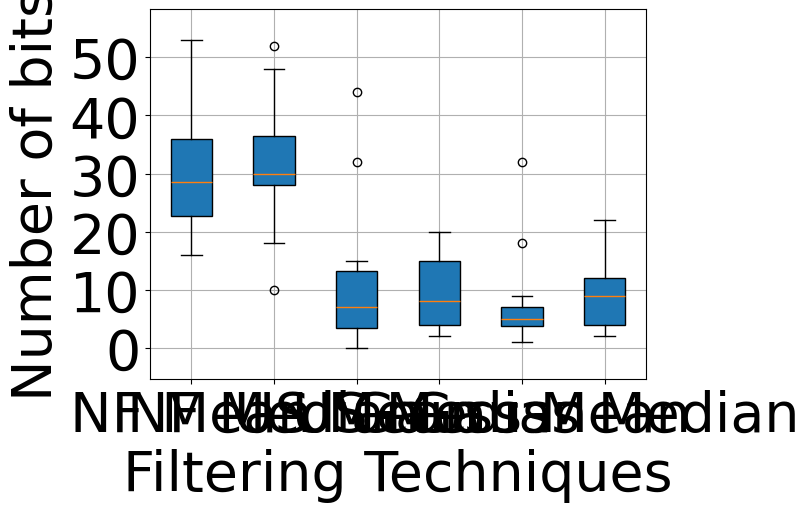

This chart was generated by the following Python code:
import matplotlib.pyplot as plt
import numpy as np
from matplotlib import font_manager

# Sample data
#x = ['RSSI Mean', 'RSSI Median', 'CFO Mean', 'CFO Median', 'QE']
x= ['NF Mean', 'NF Median', 'US Mean', 'US Median', 'Gauss Mean', 'Gauss Median']
#y1 = [165, 174, 154]
#y2= [1024, 1024, 1024]
'''y00med=[279, 208, 260, 430, 480, 315, 503, 510, 431, 230, 325, 317, 265, 240, 281, 231]
y00men=[276, 202, 261, 337, 325, 273, 367, 329, 300, 202, 293, 285, 242, 250, 243, 198]
y1=[86, 76, 137, 85, 117, 92, 102, 127, 111, 93, 85, 50, 82, 91, 79, 89]
y2=[62, 80, 118, 98, 110, 84, 112, 142, 102, 92, 96, 52, 76, 74, 90, 94]
y3= [91, 103, 88, 93, 118, 93, 104, 104, 86, 94, 96, 93, 107, 80, 83, 93]'''
#Quantization 8
#y1=[3325, 1843, 1578, 2109, 3496, 3460, 3666, 1857, 2697, 3764, 3022, 3027, 1818, 3751, 2590, 2044]
#y2=[1644, 1430, 2604, 1852, 1592, 1881, 2151, 2754, 2316, 1536, 1743, 1470, 1810, 1960, 2299, 1803]
#y3=[1572, 1433, 2098, 1767, 1892, 1711, 2068, 2516, 2346, 1686, 2303, 1442, 1897, 2156, 2186, 1798]

#Quantization 2
'''y1=[124, 45, 50, 49, 160, 187, 396, 23, 174, 444, 159, 212, 55, 376, 97, 56]
y2=[7, 15, 52, 25, 45, 29, 22, 67, 61, 29, 17, 13, 10, 19, 34, 11]
y3=[17, 22, 24, 16, 31, 9, 39, 42, 50, 34, 27, 13, 14, 36, 45, 13]'''


#Quantization 1
y1_mean=[23, 20, 32, 29, 53, 28, 45, 39, 35, 24, 26, 16, 30, 22, 19, 49]
y1_median=[28, 26, 28, 34, 48, 30, 46, 38, 52, 30, 28, 10, 36, 28, 18, 36]
y2_mean=[14, 2, 6, 15, 44, 7, 13, 7, 32, 8, 2, 1, 7, 0, 4, 9]
y3_mean=[7, 3, 4, 18, 32, 5, 7, 4, 7, 5, 3, 1, 4, 1, 6, 9]
y2_median=[12, 4, 10, 18, 20, 6, 14, 6, 14, 18, 2, 2, 6, 4, 4, 18]
y3_median=[22, 2, 12, 18, 12, 10, 4, 6, 12, 12, 4, 2, 8, 6, 4, 12]

yn=[1024]

# Set the style
plt.grid()

# Set the width of the bars
bar_width = 0.2

# Generate array for x-axis positions of the bars
x_pos = np.arange(len(x)+1)
fontsz=40

# Create a bar plot
#plt.bar(x_pos, y1, width=bar_width, label='Bit errors', color='skyblue')
#plt.bar(x_pos + bar_width, y2, width=bar_width, label='Nr. of generated bits', color='lightgreen')

# Create a box plot
colors = ['red', 'green', 'blue']
#data = [y00med, y00men, y1, y2, y3]
#data=[y1, y2, y3]
data=[y1_mean, y1_median, y2_mean, y2_median, y3_mean, y3_median]
plt.boxplot(data, labels=x, patch_artist=True)

# Add labels and title
plt.xlabel('Filtering Techniques', fontsize=fontsz, fontname='Times New Roman')
plt.ylabel('Number of bits', fontsize=fontsz, fontname='Times New Roman')
#plt.title('Bit discrepencies for various CR generation techniques', fontsize=fontsz, fontname='Times New Roman')

# Customize tick parameters
#plt.xticks(x_pos + bar_width, x, fontname='Times New Roman', fontsize=fontsz)
plt.xticks(x_pos[1:], x, fontname='Times New Roman', fontsize=fontsz)
plt.yticks(fontsize=fontsz, fontname='Times New Roman')

# Add a legend
#plt.legend(loc='upper right', prop={'family': 'Times New Roman', 'size': fontsz})

'''# Add color labels at the top right corner
plt.text(4.6, max(max(y1), max(y2)) + 0.5, 'Colors:', ha='right', fontsize=fontsz, fontname='Times New Roman')
plt.text(4.6, max(max(y1), max(y2)), 'Bit errors: Skyblue\nNr. of generated bits: Lightgreen', ha='right', fontsize=fontsz, fontname='Times New Roman')'''

'''# Add value labels on top of each bar
for i, j in enumerate(y1):
    plt.text(i, j - 0.2, str(j), ha='center', fontsize=fontsz, fontname='Times New Roman')
for i, j in enumerate(y2[1:]):
    plt.text(i + bar_width, j - 0.2, str(j), ha='center', fontsize=fontsz, fontname='Times New Roman')'''

# Adjust plot margins
plt.margins(0.1)

# Set font style and size for all text elements
font = font_manager.FontProperties(family='Times New Roman', size=fontsz)
for text in plt.gcf().get_axes()[0].texts:
    text.set_fontproperties(font)

# Display the plot
plt.show()
